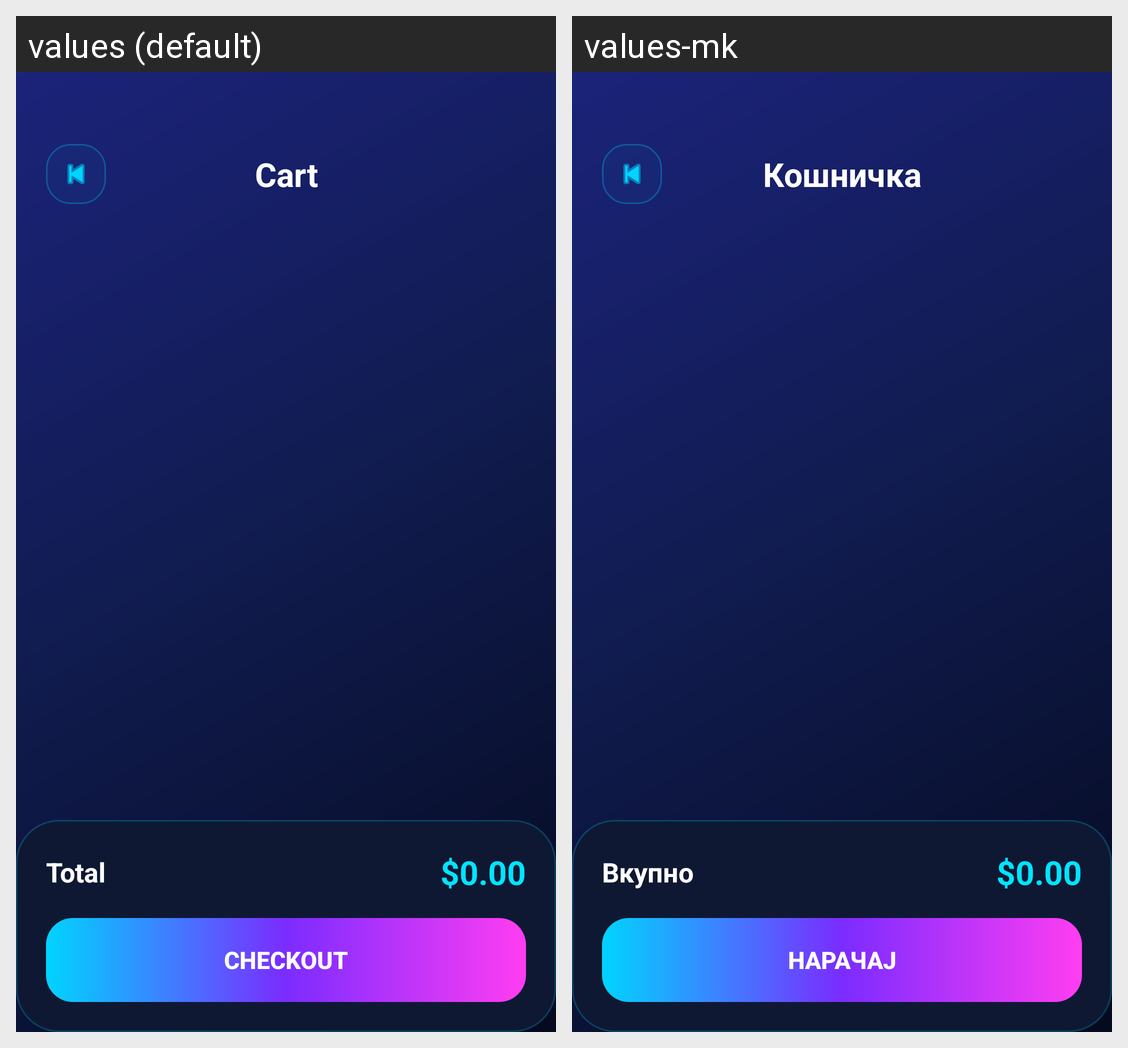

The Android screen above is rendered under two locales of the same app. Produce the string resources it draws, with the default and per-locale values.
Android screen res/layout/activity_cart.xml rendered under 2 locales, left to right: values (default), values-mk. Device: Nexus 5 (rendered at 1080×1920; each locale shown at half size, 540×960, under a caption strip naming it); theme Theme.CompShop.
Strings drawn on this screen, with the default value and each locale's value (text and hints the layout hard-codes, and strings that could not be matched under every locale, appear in the picture but are not listed):

cart
  values: Cart
  values-mk: Кошничка

total
  values: Total
  values-mk: Вкупно

checkout
  values: Checkout
  values-mk: Нарачај
